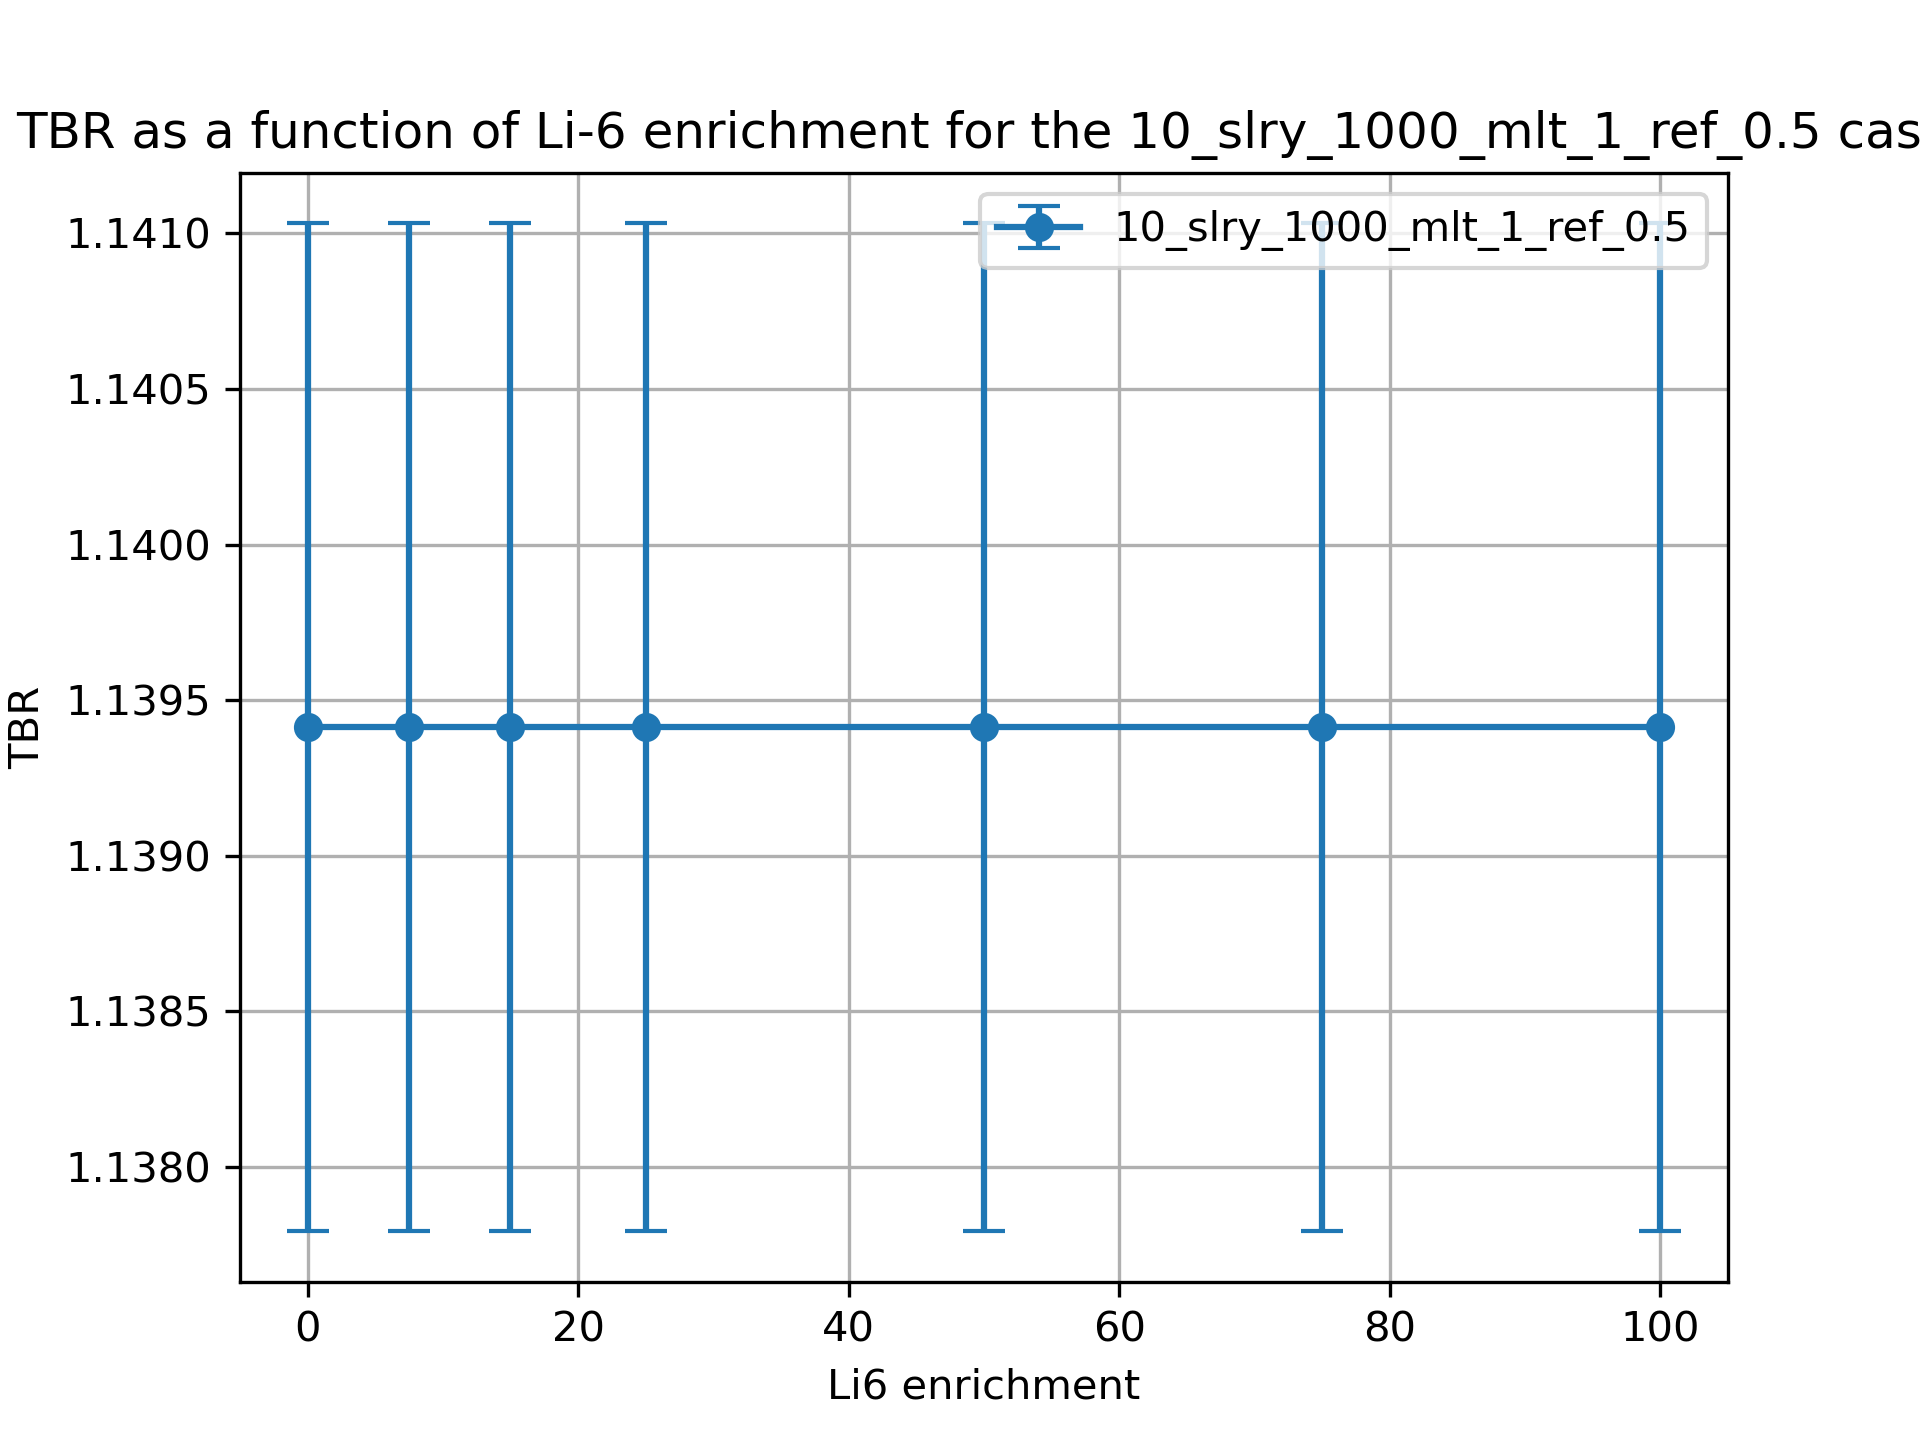

The data file committed next to this chart (first rows):
cell, nuclide, score, mean, std. dev., enrichment
10, Li6, (n,Xt), 0.861, 0.001554, 0.01
10, Li7, (n,Xt), 0.1151, 0.0002553, 0.01
6, Li6, (n,Xt), 0.1259, 0.0003772, 0.01
6, Li7, (n,Xt), 0.03748, 4.616093431864874e-05, 0.01
20, Li6, (n,Xt), 0.861, 0.001554, 7.5
20, Li7, (n,Xt), 0.1151, 0.0002553, 7.5
17, Li6, (n,Xt), 0.1259, 0.0003772, 7.5
17, Li7, (n,Xt), 0.03748, 4.616093431969262e-05, 7.5
30, Li6, (n,Xt), 0.861, 0.001554, 15.0
30, Li7, (n,Xt), 0.1151, 0.0002553, 15.0
27, Li6, (n,Xt), 0.1259, 0.0003772, 15.0
27, Li7, (n,Xt), 0.03748, 4.616093431890971e-05, 15.0
37, Li7, (n,Xt), 0.03748, 4.616093431890971e-05, 25.0
37, Li6, (n,Xt), 0.1259, 0.0003772, 25.0
40, Li7, (n,Xt), 0.1151, 0.0002553, 25.0
40, Li6, (n,Xt), 0.861, 0.001554, 25.0
50, Li6, (n,Xt), 0.861, 0.001554, 50.0
50, Li7, (n,Xt), 0.1151, 0.0002553, 50.0
47, Li6, (n,Xt), 0.1259, 0.0003772, 50.0
47, Li7, (n,Xt), 0.03748, 4.616093431917068e-05, 50.0
60, Li6, (n,Xt), 0.861, 0.001554, 75.0
60, Li7, (n,Xt), 0.1151, 0.0002553, 75.0
57, Li6, (n,Xt), 0.1259, 0.0003772, 75.0
57, Li7, (n,Xt), 0.03748, 4.61609343199536e-05, 75.0
70, Li6, (n,Xt), 0.861, 0.001554, 99.99
70, Li7, (n,Xt), 0.1151, 0.0002553, 99.99
67, Li6, (n,Xt), 0.1259, 0.0003772, 99.99
67, Li7, (n,Xt), 0.03748, 4.616093431917068e-05, 99.99
